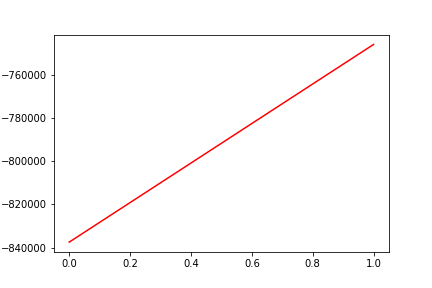

The data file committed next to this chart (first rows):
, date, assets
0, 0, -837441
1, 20170525, -745891
